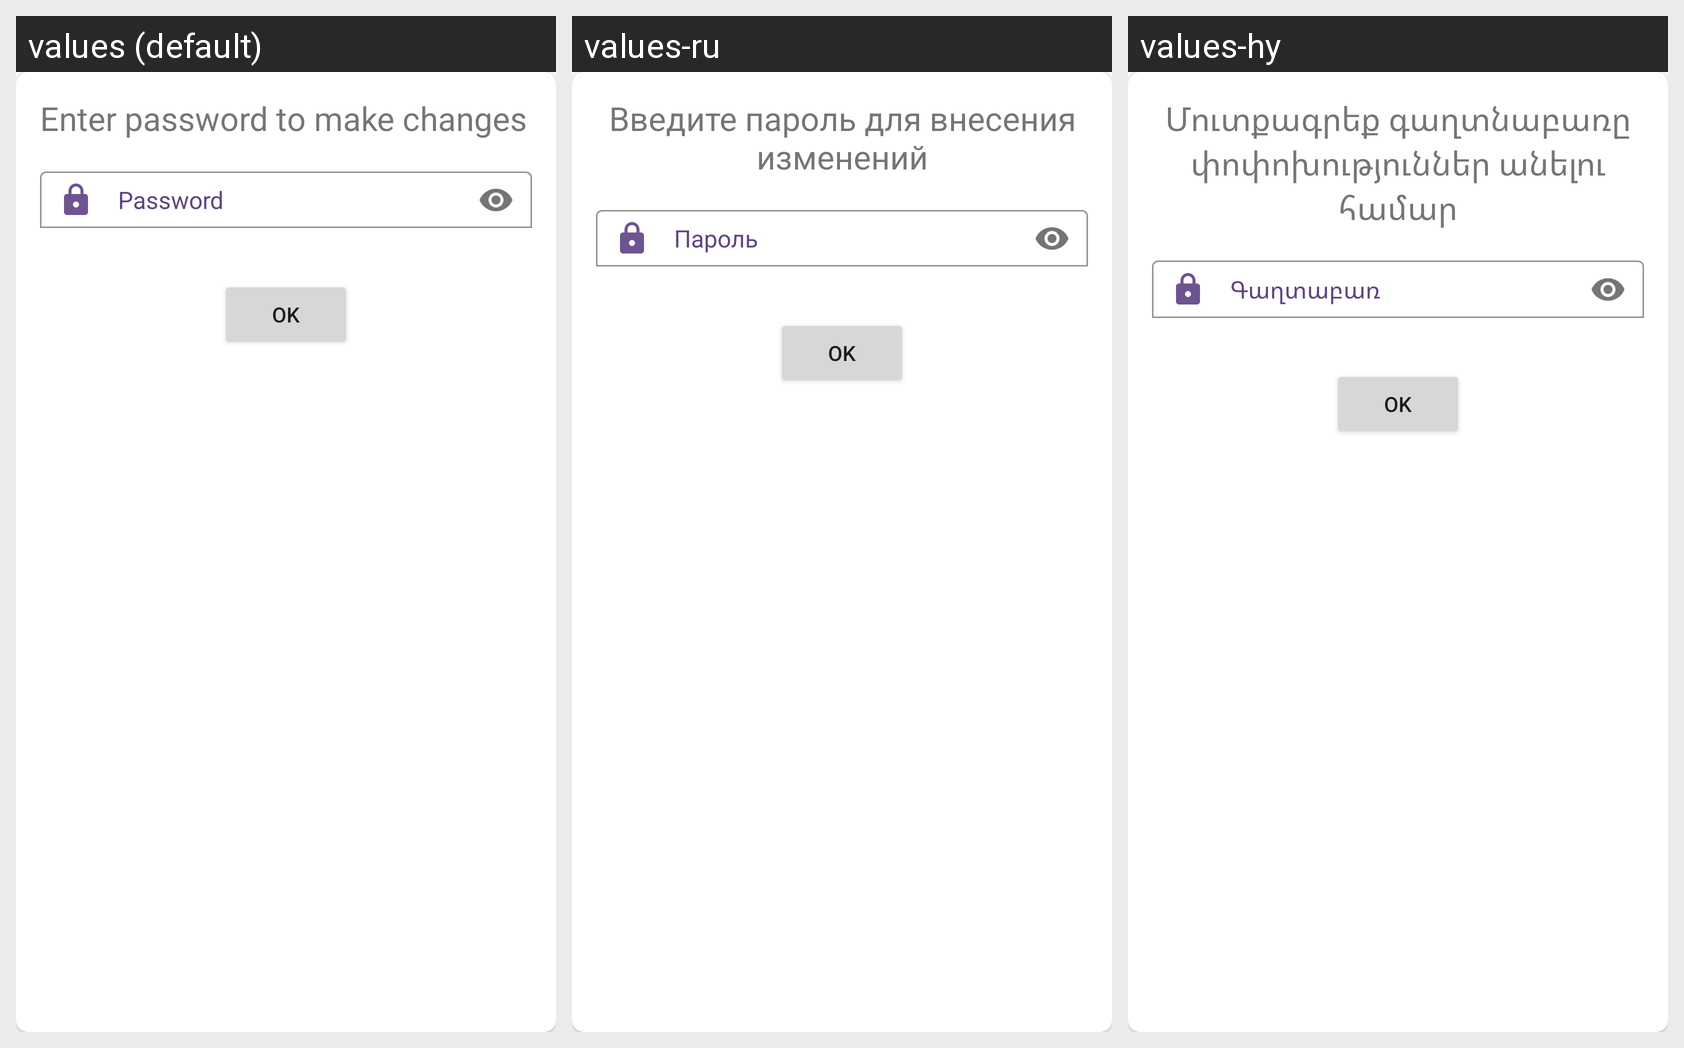

For this localized Android screen grid, give each drawn string resource with its value in every locale shown.
Android screen res/layout/fragment_custom_dialog_to_write_password.xml rendered under 3 locales, left to right: values (default), values-ru, values-hy. Device: Nexus 5 (rendered at 1080×1920; each locale shown at half size, 540×960, under a caption strip naming it); theme Theme.LightBrains.
Strings drawn on this screen, with the default value and each locale's value (text and hints the layout hard-codes, and strings that could not be matched under every locale, appear in the picture but are not listed):

enter_password_to_make_changes
  values: Enter password to make changes
  values-ru: Введите пароль для внесения изменений
  values-hy: Մուտքագրեք գաղտնաբառը փոփոխություններ անելու համար

password
  values: Password
  values-ru: Пароль
  values-hy: Գաղտաբառ
